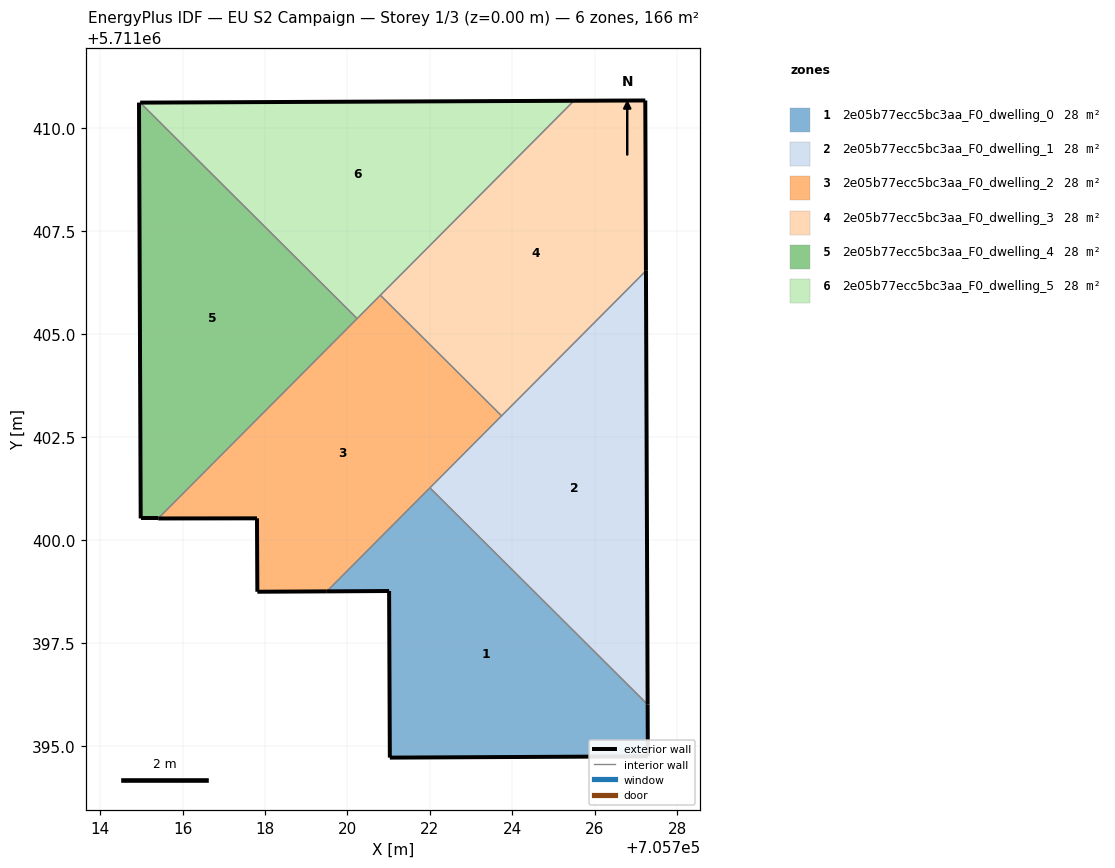
=== STOREY PLAN SPEC (per zone: floor XY polygon, exterior-wall plan segments, windows/doors) ===
zone 1: 2e05b77ecc5bc3aa_F0_dwelling_0  (27.7 m²)
  floor: (705727.29, 5711394.75) (705727.28, 5711396.01) (705722.00, 5711401.26) (705719.50, 5711398.75) (705721.01, 5711398.76) (705721.03, 5711394.72)
  exterior wall: (705727.28, 5711396.01) – (705727.29, 5711394.75)  [1.3 m]
  exterior wall: (705727.29, 5711394.75) – (705721.03, 5711394.72)  [6.3 m]
  exterior wall: (705721.03, 5711394.72) – (705721.01, 5711398.76)  [4.0 m]
  exterior wall: (705721.01, 5711398.76) – (705719.50, 5711398.75)  [1.5 m]
  interior walls: 2
zone 2: 2e05b77ecc5bc3aa_F0_dwelling_1  (27.7 m²)
  floor: (705727.28, 5711396.01) (705727.24, 5711406.53) (705722.00, 5711401.26)
  exterior wall: (705727.24, 5711406.53) – (705727.28, 5711396.01)  [10.5 m]
  interior walls: 3
zone 3: 2e05b77ecc5bc3aa_F0_dwelling_2  (27.7 m²)
  floor: (705719.50, 5711398.75) (705723.74, 5711403.01) (705720.80, 5711405.94) (705715.41, 5711400.52) (705717.81, 5711400.52) (705717.81, 5711398.74)
  exterior wall: (705719.50, 5711398.75) – (705717.81, 5711398.74)  [1.7 m]
  exterior wall: (705717.81, 5711398.74) – (705717.81, 5711400.52)  [1.8 m]
  exterior wall: (705717.81, 5711400.52) – (705715.41, 5711400.52)  [2.4 m]
  interior walls: 5
zone 4: 2e05b77ecc5bc3aa_F0_dwelling_3  (27.7 m²)
  floor: (705723.74, 5711403.01) (705727.24, 5711406.53) (705727.23, 5711410.66) (705725.49, 5711410.65) (705720.80, 5711405.94)
  exterior wall: (705727.23, 5711410.66) – (705727.24, 5711406.53)  [4.1 m]
  exterior wall: (705725.49, 5711410.65) – (705727.23, 5711410.66)  [1.7 m]
  interior walls: 3
zone 5: 2e05b77ecc5bc3aa_F0_dwelling_4  (27.7 m²)
  floor: (705715.41, 5711400.52) (705720.23, 5711405.37) (705714.97, 5711410.61) (705714.94, 5711410.61) (705714.98, 5711400.52)
  exterior wall: (705715.41, 5711400.52) – (705714.98, 5711400.52)  [0.4 m]
  exterior wall: (705714.98, 5711400.52) – (705714.94, 5711410.61)  [10.1 m]
  interior walls: 3
zone 6: 2e05b77ecc5bc3aa_F0_dwelling_5  (27.7 m²)
  floor: (705720.23, 5711405.37) (705725.49, 5711410.65) (705714.97, 5711410.61)
  exterior wall: (705714.97, 5711410.61) – (705725.49, 5711410.65)  [10.5 m]
  interior walls: 3

=== DERIVED (storey summary) ===
Building: EU S2 Campaign
Storey: 1 of 3  (floor level z = 0.00 m)
Storey gross floor area: 166.1 m²
Zones on this storey: 6
  - 2e05b77ecc5bc3aa_F0_dwelling_0: floor 27.7 m²; exterior wall 13.1 m (39.2 m²); WWR 0.0%
  - 2e05b77ecc5bc3aa_F0_dwelling_1: floor 27.7 m²; exterior wall 10.5 m (31.6 m²); WWR 0.0%
  - 2e05b77ecc5bc3aa_F0_dwelling_2: floor 27.7 m²; exterior wall 5.9 m (17.6 m²); WWR 0.0%
  - 2e05b77ecc5bc3aa_F0_dwelling_3: floor 27.7 m²; exterior wall 5.9 m (17.6 m²); WWR 0.0%
  - 2e05b77ecc5bc3aa_F0_dwelling_4: floor 27.7 m²; exterior wall 10.5 m (31.5 m²); WWR 0.0%
  - 2e05b77ecc5bc3aa_F0_dwelling_5: floor 27.7 m²; exterior wall 10.5 m (31.6 m²); WWR 0.0%
Zone adjacency (shared interzone walls):
  - 2e05b77ecc5bc3aa_F0_dwelling_0 ↔ 2e05b77ecc5bc3aa_F0_dwelling_1
  - 2e05b77ecc5bc3aa_F0_dwelling_0 ↔ 2e05b77ecc5bc3aa_F0_dwelling_2
  - 2e05b77ecc5bc3aa_F0_dwelling_1 ↔ 2e05b77ecc5bc3aa_F0_dwelling_2
  - 2e05b77ecc5bc3aa_F0_dwelling_1 ↔ 2e05b77ecc5bc3aa_F0_dwelling_3
  - 2e05b77ecc5bc3aa_F0_dwelling_2 ↔ 2e05b77ecc5bc3aa_F0_dwelling_3
  - 2e05b77ecc5bc3aa_F0_dwelling_2 ↔ 2e05b77ecc5bc3aa_F0_dwelling_4
  - 2e05b77ecc5bc3aa_F0_dwelling_2 ↔ 2e05b77ecc5bc3aa_F0_dwelling_5
  - 2e05b77ecc5bc3aa_F0_dwelling_3 ↔ 2e05b77ecc5bc3aa_F0_dwelling_5
  - 2e05b77ecc5bc3aa_F0_dwelling_4 ↔ 2e05b77ecc5bc3aa_F0_dwelling_5